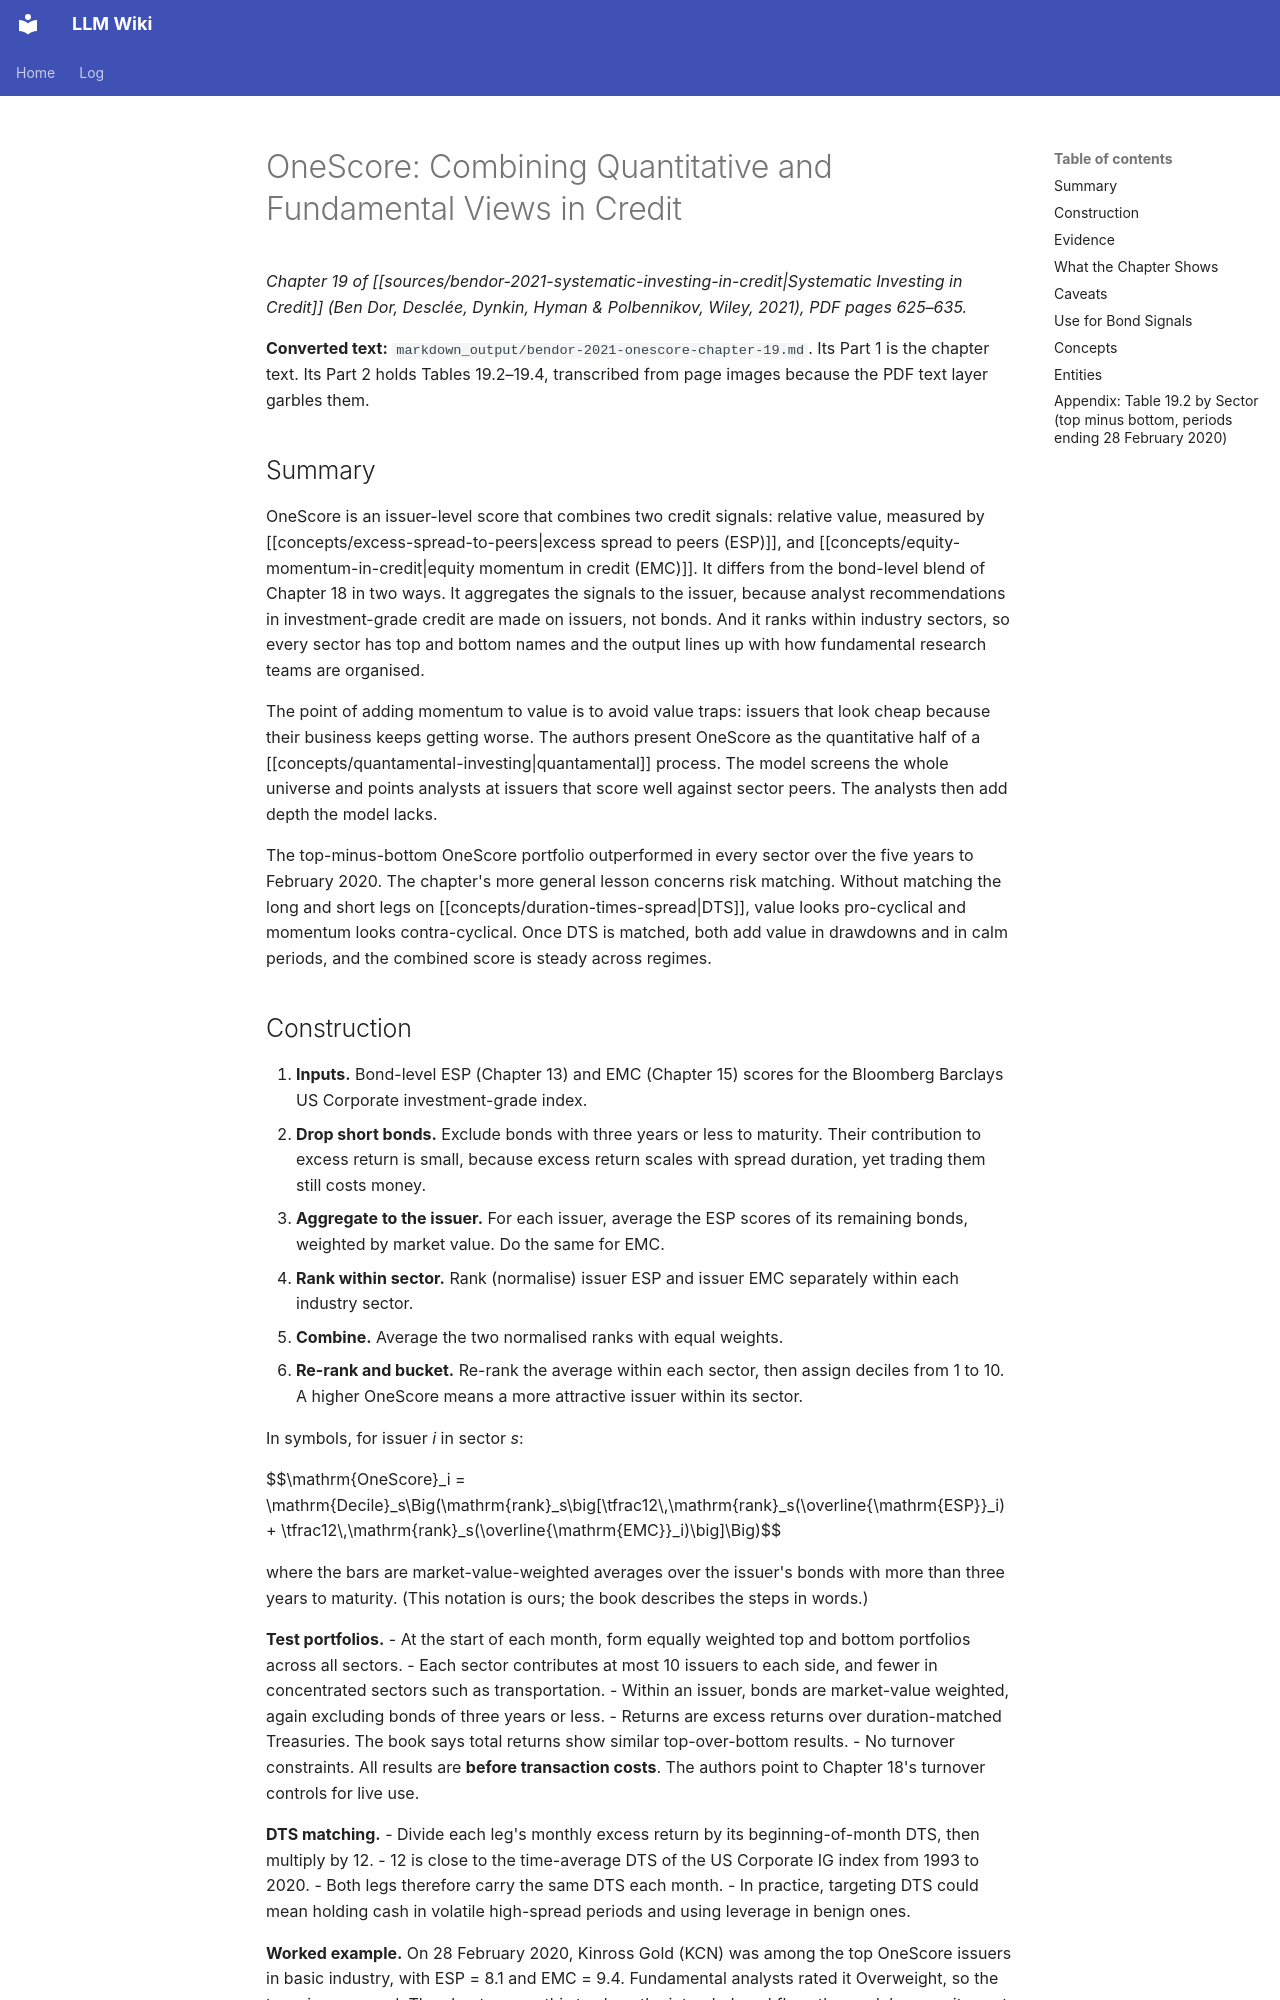

repository: rockandrolla13/LLMWikiGeneration · page: wiki/sources/bendor-2021-onescore-chapter-19/index.html · generator: mkdocs

---
authors:
- Arik Ben Dor
- Albert Desclée
- Lev Dynkin
- Jay Hyman
- Simon Polbennikov
chapter: 19
content_hash: sha256:8aa69ecedd3c100d15885244a7eaca4d6165321b6691ce9d58a7ff71023133e8
created: '2026-10-22T15:31:24Z'
mind_map_priority: high
page_id: sources/bendor-2021-onescore-chapter-19
page_type: source
part_of: sources/bendor-2021-systematic-investing-in-credit
pdf_pages: 625-635
publisher: John Wiley & Sons
related:
- sources/bendor-2021-systematic-investing-in-credit
- concepts/quantamental-investing
- concepts/excess-spread-to-peers
- concepts/equity-momentum-in-credit
- concepts/duration-times-spread
- concepts/factor-signals-in-credit
- entities/arik-ben-dor
- entities/albert-desclee
- entities/lev-dynkin
- entities/jay-hyman
- entities/simon-polbennikov
- sources/dickerson-2026-corporate-bond-factor-replication-crisis
revision_id: 1
schema_version: 2
source_hash: sha256:3da27977b1a55ad23821c375533cf247df4c4c48f5b837e031bbc7993871f59d
source_path: markdown_output/bendor-2021-onescore-chapter-19.md
source_type: book
sources: []
tags:
- onescore
- quantamental
- credit-factors
- relative-value
- equity-momentum
- dts
- signal-combination
title: 'OneScore: Combining Quantitative and Fundamental Views in Credit'
updated: '2026-10-22T15:31:24Z'
updated_by: op_6041749c5f06
uuid: 9ff4eebd-0516-51bd-91a0-5091e50af13f
year: 2021
---

<!-- AUTHORED REGION START -->
# OneScore: Combining Quantitative and Fundamental Views in Credit

*Chapter 19 of [[sources/bendor-2021-systematic-investing-in-credit|Systematic Investing in Credit]] (Ben Dor, Desclée, Dynkin, Hyman & Polbennikov, Wiley, 2021), PDF pages 625–635.*

**Converted text:** `markdown_output/bendor-2021-onescore-chapter-19.md`. Its Part 1 is the chapter text. Its Part 2 holds Tables 19.2–19.4, transcribed from page images because the PDF text layer garbles them.

## Summary

OneScore is an issuer-level score that combines two credit signals: relative value, measured by [[concepts/excess-spread-to-peers|excess spread to peers (ESP)]], and [[concepts/equity-momentum-in-credit|equity momentum in credit (EMC)]]. It differs from the bond-level blend of Chapter 18 in two ways. It aggregates the signals to the issuer, because analyst recommendations in investment-grade credit are made on issuers, not bonds. And it ranks within industry sectors, so every sector has top and bottom names and the output lines up with how fundamental research teams are organised.

The point of adding momentum to value is to avoid value traps: issuers that look cheap because their business keeps getting worse. The authors present OneScore as the quantitative half of a [[concepts/quantamental-investing|quantamental]] process. The model screens the whole universe and points analysts at issuers that score well against sector peers. The analysts then add depth the model lacks.

The top-minus-bottom OneScore portfolio outperformed in every sector over the five years to February 2020. The chapter's more general lesson concerns risk matching. Without matching the long and short legs on [[concepts/duration-times-spread|DTS]], value looks pro-cyclical and momentum looks contra-cyclical. Once DTS is matched, both add value in drawdowns and in calm periods, and the combined score is steady across regimes.
